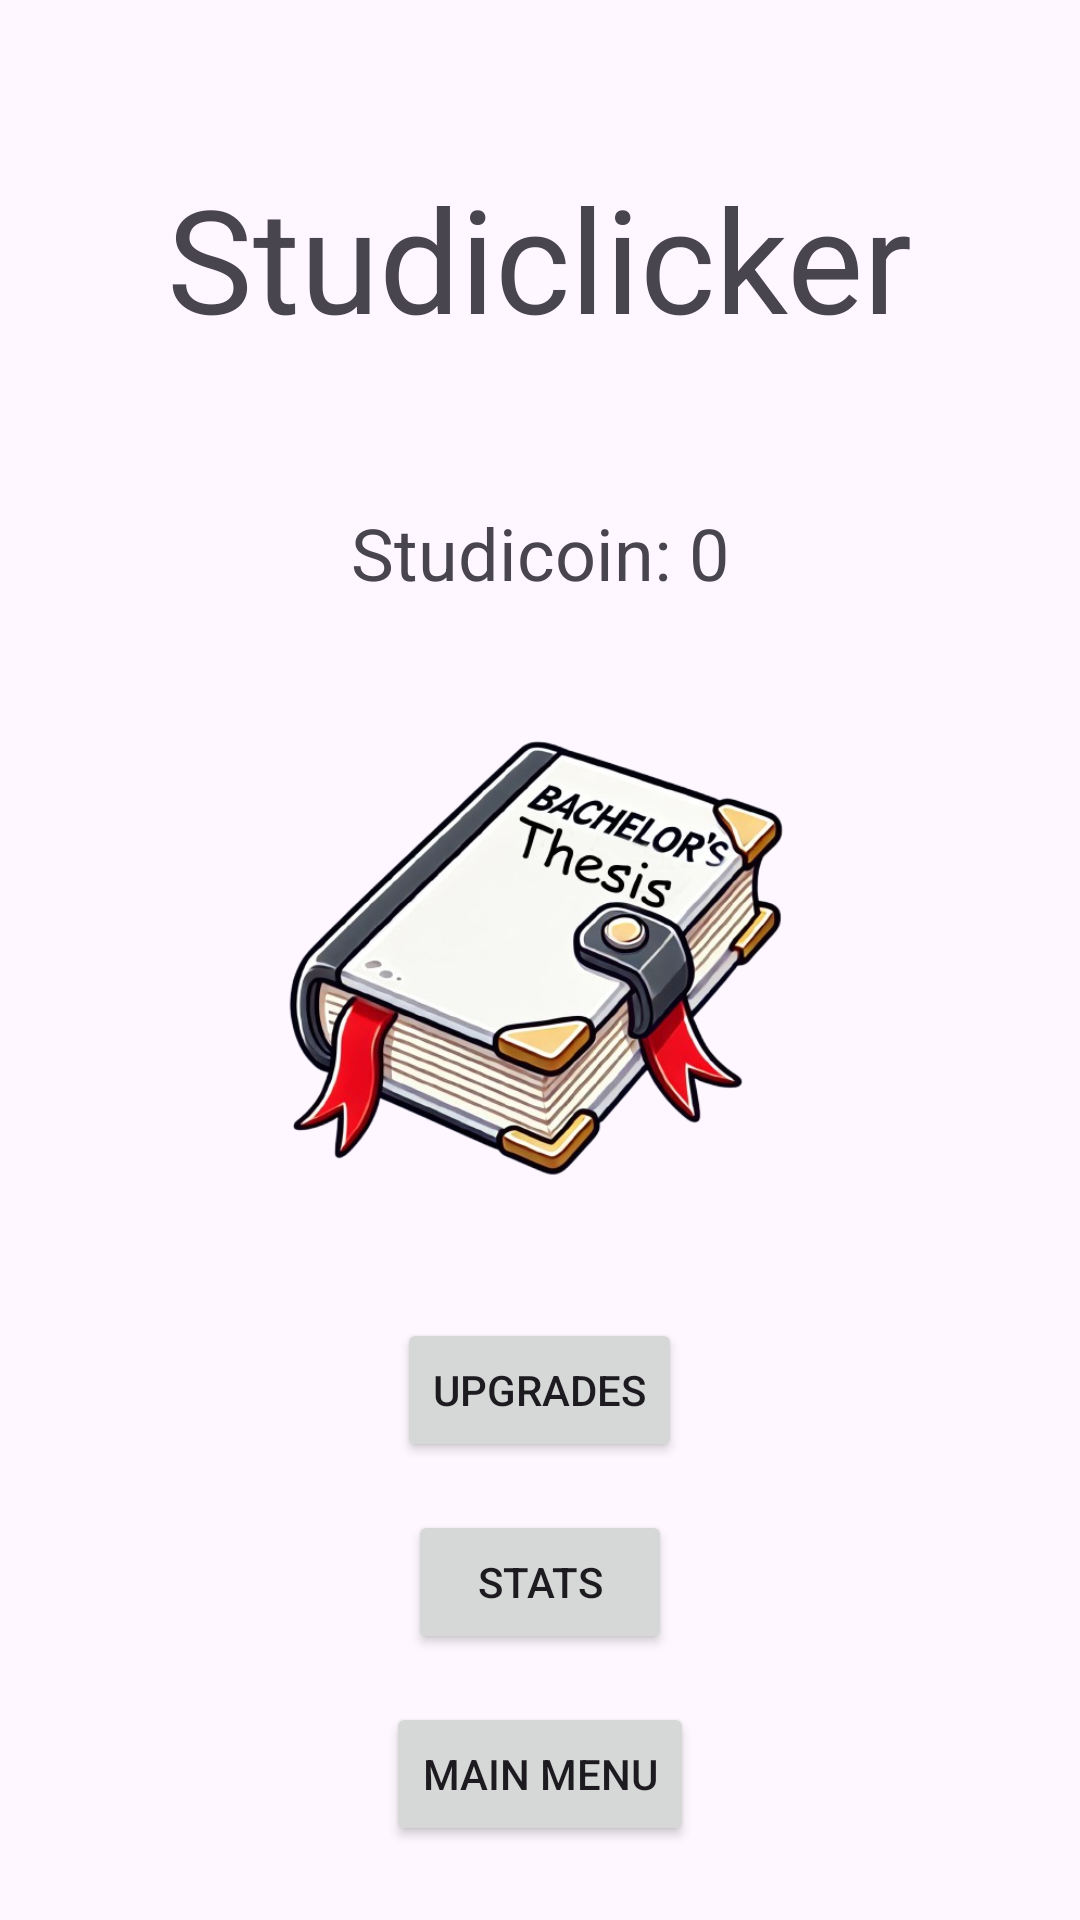

Android layout source for this screen:
<!-- AndroidManifest.xml: application theme Theme.Studiclicker -->
<!-- res/layout/activity_game.xml -->
<RelativeLayout xmlns:android="http://schemas.android.com/apk/res/android"
    android:layout_width="match_parent"
    android:layout_height="match_parent"
    android:padding="16dp">

    <TextView
        android:id="@+id/TitleText"
        android:layout_width="wrap_content"
        android:layout_height="wrap_content"
        android:text="Studiclicker"
        android:textAlignment="center"
        android:textSize="48sp"
        android:layout_above="@+id/counterText"
        android:layout_centerHorizontal="true"
        android:layout_marginBottom="50dp"
        />

    <TextView
        android:id="@+id/counterText"
        android:layout_width="wrap_content"
        android:layout_height="wrap_content"
        android:text="Studicoin: 0"
        android:textSize="24sp"
        android:layout_centerHorizontal="true"
        android:layout_above="@id/clickButton" />



    <ImageView
        android:id="@+id/clickButton"
        android:layout_width="181dp"
        android:layout_height="207dp"
        android:layout_centerInParent="true"
        android:layout_centerHorizontal="true"
        android:layout_marginTop="16dp"
        android:clickable="true"
        android:contentDescription="Click to earn Studicoin"
        android:focusable="true"
        android:src="@drawable/designer" />

    <Button
        android:id="@+id/upgradeButton"
        android:layout_width="wrap_content"
        android:layout_height="wrap_content"
        android:text="Upgrades"
        android:layout_below="@id/clickButton"
        android:layout_centerHorizontal="true"
        android:layout_marginTop="16dp" />

    <Button
        android:id="@+id/statsButton"
        android:layout_width="wrap_content"
        android:layout_height="wrap_content"
        android:text="Stats"
        android:layout_below="@id/upgradeButton"
        android:layout_centerHorizontal="true"
        android:layout_marginTop="16dp" />

    <Button
        android:id="@+id/menuButton"
        android:layout_width="wrap_content"
        android:layout_height="wrap_content"
        android:text="Main Menu"
        android:layout_below="@id/statsButton"
        android:layout_centerHorizontal="true"
        android:layout_marginTop="16dp" />


</RelativeLayout>
<!-- resources referenced by this layout -->
<resources>
  <!-- drawable designer: png bitmap (drawable, 248174 bytes) -->
  <style name="Theme.Studiclicker" parent="Base.Theme.Studiclicker" />
  <style name="Base.Theme.Studiclicker" parent="Theme.Material3.DayNight.NoActionBar">
          
          
      </style>
</resources>
